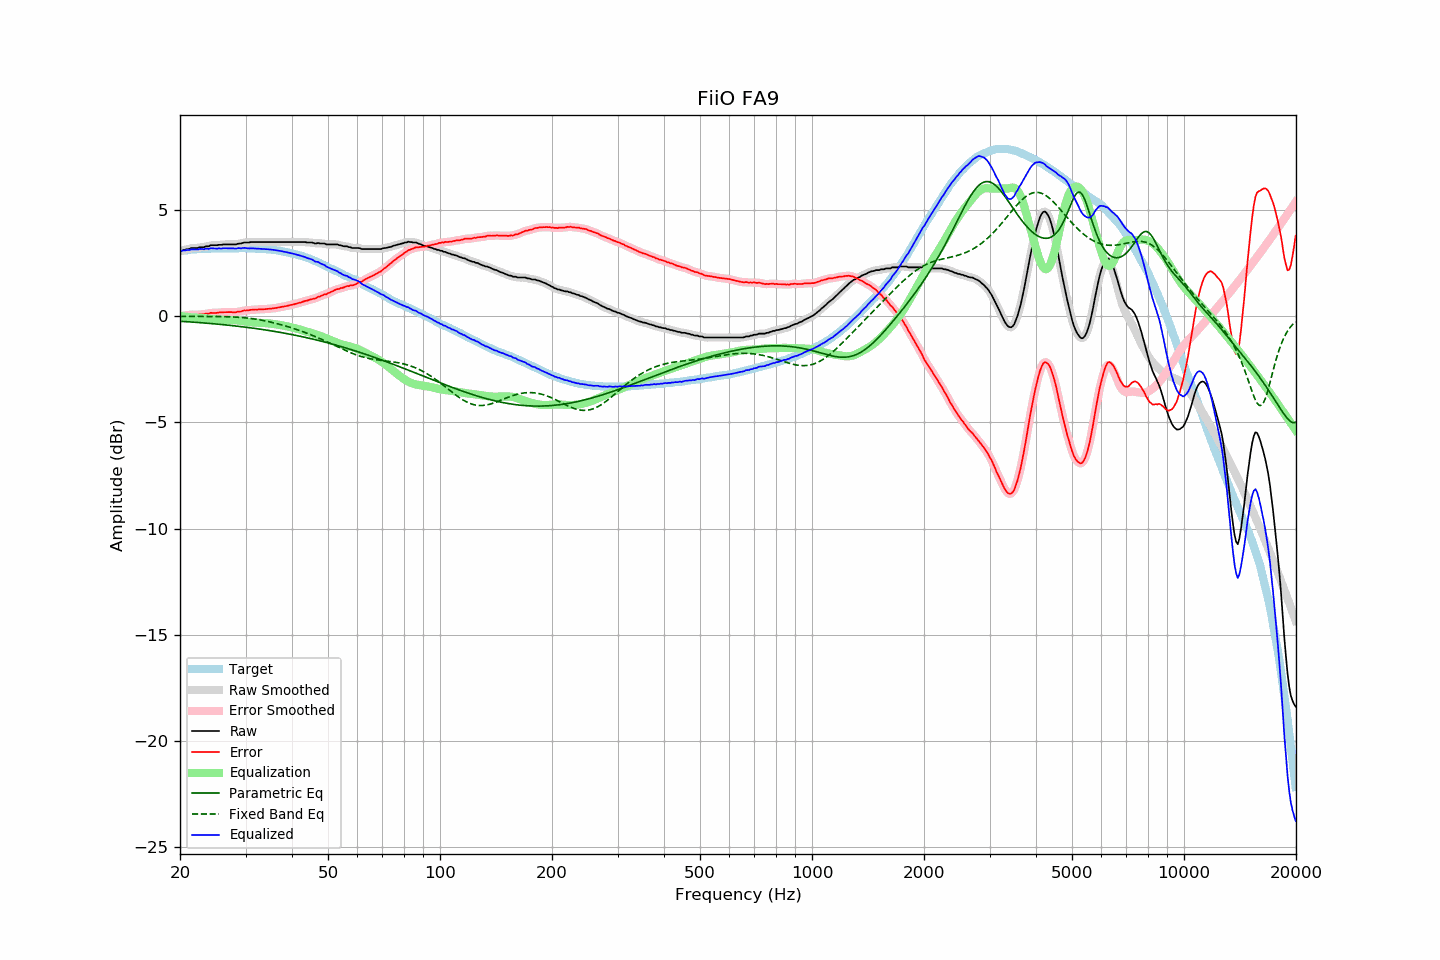

Data behind this chart, as committed beside it:
frequency, raw, error, smoothed, error_smoothed, equalization, parametric_eq, fixed_band_eq, equalized_raw, equalized_smoothed, target
20.00, 3.05, -0.01, 3.05, -0.01, 0.01, -0.24, -0.01, 3.06, 3.06, 3.07
20.20, 3.07, -0.00, 3.08, 0.00, -0.00, -0.25, -0.01, 3.07, 3.07, 3.08
20.40, 3.10, 0.02, 3.10, 0.02, -0.02, -0.25, -0.01, 3.09, 3.08, 3.08
20.61, 3.11, 0.02, 3.12, 0.03, -0.03, -0.26, -0.01, 3.09, 3.09, 3.09
20.81, 3.14, 0.05, 3.14, 0.04, -0.04, -0.26, -0.01, 3.11, 3.10, 3.09
21.02, 3.15, 0.05, 3.16, 0.05, -0.05, -0.27, -0.01, 3.11, 3.11, 3.10
21.23, 3.16, 0.05, 3.18, 0.06, -0.05, -0.27, -0.01, 3.11, 3.12, 3.11
21.44, 3.20, 0.07, 3.19, 0.06, -0.06, -0.28, -0.01, 3.14, 3.13, 3.13
21.66, 3.20, 0.07, 3.20, 0.07, -0.06, -0.28, -0.01, 3.14, 3.14, 3.13
21.87, 3.20, 0.06, 3.20, 0.06, -0.07, -0.29, -0.01, 3.14, 3.14, 3.14
22.09, 3.20, 0.06, 3.20, 0.06, -0.07, -0.29, -0.01, 3.14, 3.14, 3.14
22.31, 3.20, 0.05, 3.21, 0.06, -0.07, -0.30, -0.01, 3.13, 3.14, 3.15
22.54, 3.23, 0.08, 3.23, 0.07, -0.07, -0.31, -0.01, 3.16, 3.15, 3.15
22.76, 3.24, 0.08, 3.24, 0.08, -0.08, -0.31, -0.01, 3.16, 3.16, 3.16
22.99, 3.24, 0.08, 3.25, 0.09, -0.09, -0.32, -0.01, 3.16, 3.16, 3.16
23.22, 3.24, 0.08, 3.26, 0.09, -0.10, -0.32, -0.01, 3.15, 3.16, 3.16
23.45, 3.28, 0.12, 3.27, 0.10, -0.11, -0.33, -0.02, 3.18, 3.16, 3.17
23.69, 3.28, 0.12, 3.28, 0.12, -0.12, -0.34, -0.02, 3.17, 3.17, 3.17
23.92, 3.28, 0.12, 3.30, 0.13, -0.13, -0.34, -0.02, 3.16, 3.18, 3.17
24.16, 3.33, 0.16, 3.32, 0.14, -0.13, -0.35, -0.02, 3.20, 3.18, 3.18
24.40, 3.33, 0.15, 3.33, 0.15, -0.14, -0.35, -0.02, 3.19, 3.19, 3.19
24.65, 3.33, 0.15, 3.34, 0.15, -0.15, -0.36, -0.02, 3.18, 3.19, 3.19
24.89, 3.33, 0.15, 3.33, 0.15, -0.16, -0.37, -0.02, 3.18, 3.18, 3.18
25.14, 3.33, 0.15, 3.34, 0.16, -0.16, -0.38, -0.02, 3.17, 3.18, 3.18
25.39, 3.35, 0.17, 3.35, 0.16, -0.17, -0.38, -0.02, 3.19, 3.18, 3.18
25.65, 3.35, 0.17, 3.35, 0.17, -0.17, -0.39, -0.02, 3.18, 3.18, 3.18
25.91, 3.35, 0.17, 3.36, 0.18, -0.18, -0.40, -0.02, 3.18, 3.19, 3.18
26.16, 3.37, 0.18, 3.37, 0.18, -0.18, -0.40, -0.02, 3.19, 3.19, 3.19
26.43, 3.37, 0.18, 3.37, 0.18, -0.18, -0.41, -0.03, 3.19, 3.19, 3.19
26.69, 3.37, 0.19, 3.38, 0.19, -0.18, -0.42, -0.03, 3.19, 3.19, 3.19
26.96, 3.37, 0.19, 3.37, 0.19, -0.18, -0.43, -0.03, 3.19, 3.19, 3.19
27.23, 3.37, 0.19, 3.37, 0.19, -0.18, -0.44, -0.03, 3.19, 3.19, 3.19
27.50, 3.37, 0.19, 3.37, 0.19, -0.18, -0.44, -0.04, 3.19, 3.19, 3.19
27.77, 3.37, 0.18, 3.37, 0.18, -0.19, -0.45, -0.04, 3.19, 3.19, 3.19
28.05, 3.37, 0.18, 3.37, 0.18, -0.19, -0.46, -0.04, 3.18, 3.18, 3.19
28.33, 3.37, 0.18, 3.38, 0.19, -0.20, -0.47, -0.05, 3.18, 3.19, 3.19
28.62, 3.40, 0.21, 3.39, 0.20, -0.21, -0.48, -0.05, 3.20, 3.19, 3.19
28.90, 3.41, 0.21, 3.41, 0.21, -0.22, -0.49, -0.06, 3.20, 3.19, 3.20
29.19, 3.41, 0.22, 3.43, 0.23, -0.23, -0.50, -0.06, 3.19, 3.20, 3.20
29.48, 3.44, 0.25, 3.44, 0.24, -0.24, -0.50, -0.07, 3.20, 3.20, 3.20
29.78, 3.46, 0.27, 3.46, 0.26, -0.25, -0.51, -0.08, 3.21, 3.20, 3.19
30.08, 3.46, 0.26, 3.46, 0.27, -0.26, -0.52, -0.09, 3.20, 3.20, 3.20
30.38, 3.46, 0.27, 3.47, 0.27, -0.27, -0.53, -0.09, 3.19, 3.19, 3.19
30.68, 3.46, 0.27, 3.47, 0.28, -0.28, -0.54, -0.10, 3.18, 3.19, 3.19
30.99, 3.48, 0.30, 3.48, 0.29, -0.29, -0.55, -0.11, 3.19, 3.19, 3.19
31.30, 3.48, 0.30, 3.48, 0.30, -0.30, -0.56, -0.12, 3.19, 3.19, 3.19
31.61, 3.48, 0.30, 3.49, 0.30, -0.30, -0.57, -0.13, 3.18, 3.18, 3.18
31.93, 3.48, 0.31, 3.48, 0.31, -0.31, -0.58, -0.14, 3.18, 3.18, 3.17
32.24, 3.48, 0.30, 3.48, 0.31, -0.31, -0.59, -0.16, 3.17, 3.17, 3.18
32.57, 3.48, 0.32, 3.48, 0.31, -0.31, -0.60, -0.17, 3.17, 3.17, 3.17
32.89, 3.48, 0.32, 3.48, 0.32, -0.32, -0.62, -0.18, 3.17, 3.17, 3.17
33.22, 3.48, 0.32, 3.48, 0.32, -0.32, -0.63, -0.20, 3.16, 3.16, 3.16
33.55, 3.48, 0.32, 3.48, 0.32, -0.33, -0.64, -0.21, 3.16, 3.16, 3.16
33.89, 3.48, 0.33, 3.48, 0.33, -0.33, -0.65, -0.23, 3.15, 3.15, 3.16
34.23, 3.48, 0.34, 3.48, 0.34, -0.34, -0.66, -0.24, 3.15, 3.15, 3.15
34.57, 3.48, 0.34, 3.48, 0.34, -0.34, -0.67, -0.26, 3.14, 3.14, 3.14
34.92, 3.48, 0.35, 3.48, 0.35, -0.35, -0.69, -0.27, 3.14, 3.14, 3.13
35.27, 3.48, 0.35, 3.48, 0.36, -0.36, -0.70, -0.29, 3.13, 3.13, 3.14
35.62, 3.48, 0.37, 3.48, 0.36, -0.37, -0.71, -0.31, 3.12, 3.12, 3.11
35.97, 3.48, 0.37, 3.48, 0.37, -0.38, -0.72, -0.33, 3.11, 3.11, 3.11
... 635 more rows
